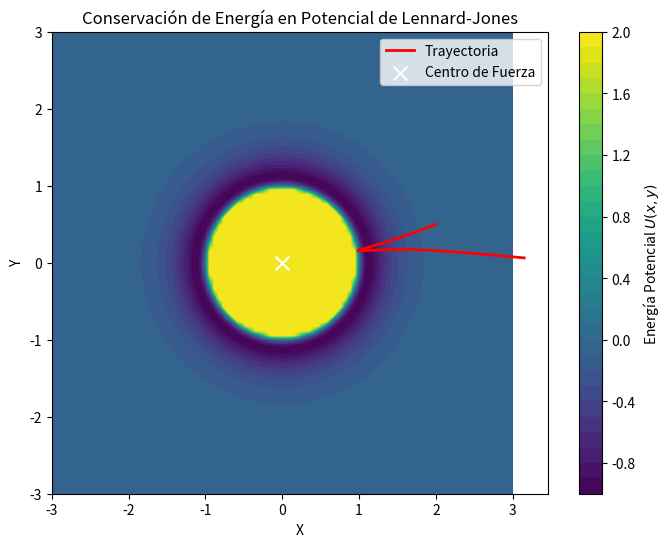

Write the Python code that produced this figure.
%matplotlib inline
import numpy as np
import matplotlib.pyplot as plt
from scipy.integrate import solve_ivp

def lennard_jones_potential(x, y):
    r = np.hypot(x, y)
    r = np.clip(r, 0.8, None) # Evitar singularidad
    return 4 * ((1/r)**12 - (1/r)**6)

def force_field(x, y):
    r = np.hypot(x, y)
    r = np.clip(r, 0.8, None)
    F_mag = 4 * (12*(1/r)**13 - 6*(1/r)**7)
    return F_mag * (x/r), F_mag * (y/r)

def motion(t, state):
    x, y, vx, vy = state
    fx, fy = force_field(x, y)
    return [vx, vy, fx, fy]

# Resolver trayectoria
sol = solve_ivp(motion, [0, 5], [2.0, 0.5, -0.5, -0.2], t_eval=np.linspace(0, 5, 500))

X, Y = np.meshgrid(np.linspace(-3, 3, 100), np.linspace(-3, 3, 100))
Z = lennard_jones_potential(X, Y)

plt.figure(figsize=(8, 6))
cp = plt.contourf(X, Y, np.clip(Z, -2, 2), levels=30, cmap='viridis')
plt.colorbar(cp, label='Energía Potencial $U(x,y)$')
plt.plot(sol.y[0], sol.y[1], color='red', linewidth=2, label='Trayectoria')
plt.scatter([0], [0], color='white', marker='x', s=100, label='Centro de Fuerza')
plt.title('Conservación de Energía en Potencial de Lennard-Jones')
plt.xlabel('X')
plt.ylabel('Y')
plt.legend()
plt.show()
